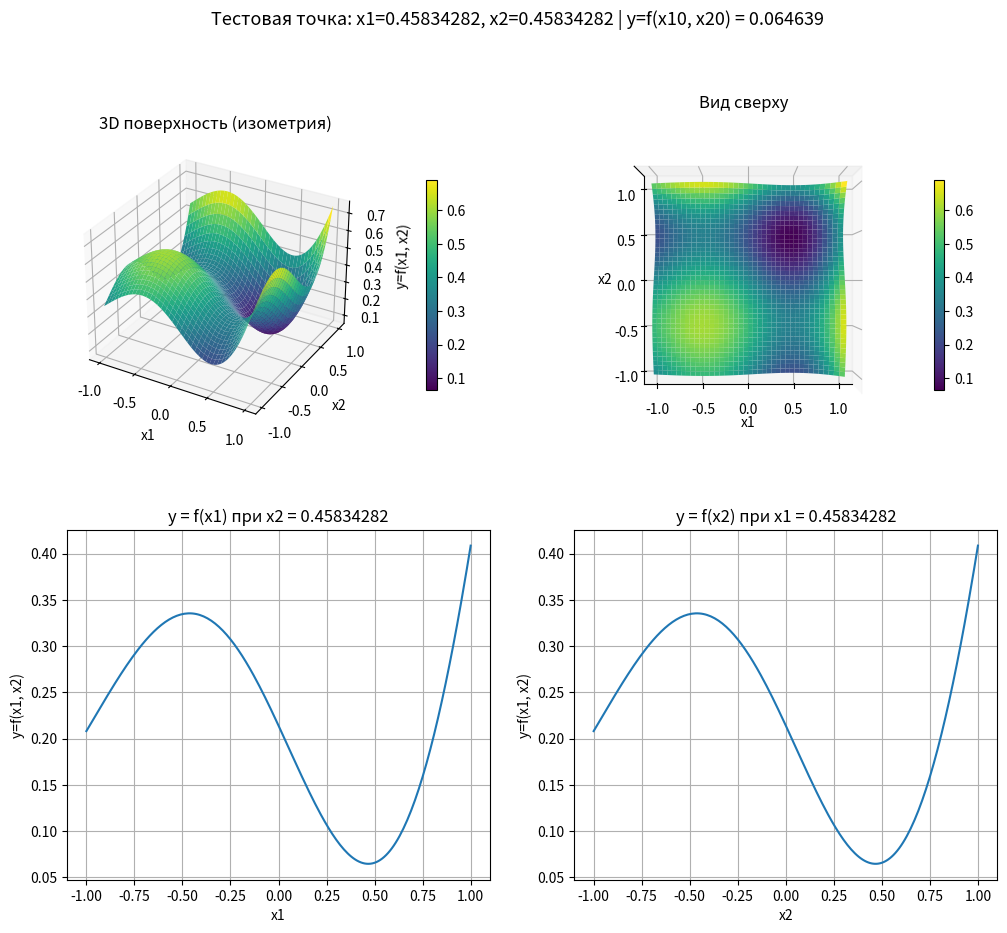

Here is the Python script that generated this plot:
import numpy as np
import matplotlib.pyplot as plt


def f(x1, x2):
 inner1 = np.sin(((16/15) * x1) - 1) + (np.sin(((16/15) * x1) - 1))**2 + (1/50) * np.sin(4 * (((16/15) * x1) - 1))
 inner2 = np.sin(((16/15) * x2) - 1) + (np.sin(((16/15) * x2) - 1))**2 + (1/50) * np.sin(4 * (((16/15) * x2) - 1))
 return 0.6 + inner1 + inner2

#Считаем тестовую точку
x10 = 0.45834282
x20 = 0.45834282
y0 = f(x10, x20)

x1_min, x1_max = -1.0, 1.0
x2_min, x2_max = -1.0, 1.0
step = 0.01

#Создаём массивы координат и двумерные матрицы
x1_values = np.linspace(x1_min, x1_max, round((x1_max - x1_min) / step) + 1)
x2_values = np.linspace(x2_min, x2_max, round((x2_max - x2_min) / step) + 1)
X1, X2 = np.meshgrid(x1_values, x2_values)
Y = f(X1, X2)

#Создаём фигуру с графиками
fig = plt.figure(figsize=(12, 10))

#Тестовая точка
fig.suptitle(f'Тестовая точка: x1={x10}, x2={x20} | y=f(x10, x20) = {y0:.6f}', fontsize=13)

#Трехмерная поверхность
ax1 = fig.add_subplot(2, 2, 1, projection='3d')
surf1 = ax1.plot_surface(X1, X2, Y, cmap='viridis')
ax1.set_xlabel('x1')
ax1.set_ylabel('x2')
ax1.set_zlabel('y=f(x1, x2)')
ax1.set_title('3D поверхность (изометрия)')
fig.colorbar(surf1, ax=ax1, shrink=0.6, pad = 0.15)

#Трехмерная поверхность, вид сверху
ax2 = fig.add_subplot(2, 2, 2, projection='3d')
surf2 = ax2.plot_surface(X1, X2, Y, cmap='viridis')
ax2.view_init(elev=90, azim=-90)
ax2.set_xlabel('x1')
ax2.set_ylabel('x2')
ax2.set_zticks([])
ax2.set_title('Вид сверху')
fig.colorbar(surf2, ax=ax2, shrink=0.6)

#График y = f(x1) при x2 = x20
y_line1 = f(x1_values, x20)
ax3 = fig.add_subplot(2, 2, 3)
ax3.plot(x1_values, y_line1)
ax3.set_xlabel('x1')
ax3.set_ylabel('y=f(x1, x2)')
ax3.set_title(f'y = f(x1) при x2 = {x20}')
ax3.grid(True)

#График y = f(x2) при x1 = x10
y_line2 = f(x10, x2_values)
ax4 = fig.add_subplot(2, 2, 4)
ax4.plot(x2_values, y_line2)
ax4.set_xlabel('x2')
ax4.set_ylabel('y=f(x1, x2)')
ax4.set_title(f'y = f(x2) при x1 = {x10}')
ax4.grid(True)

plt.show()
